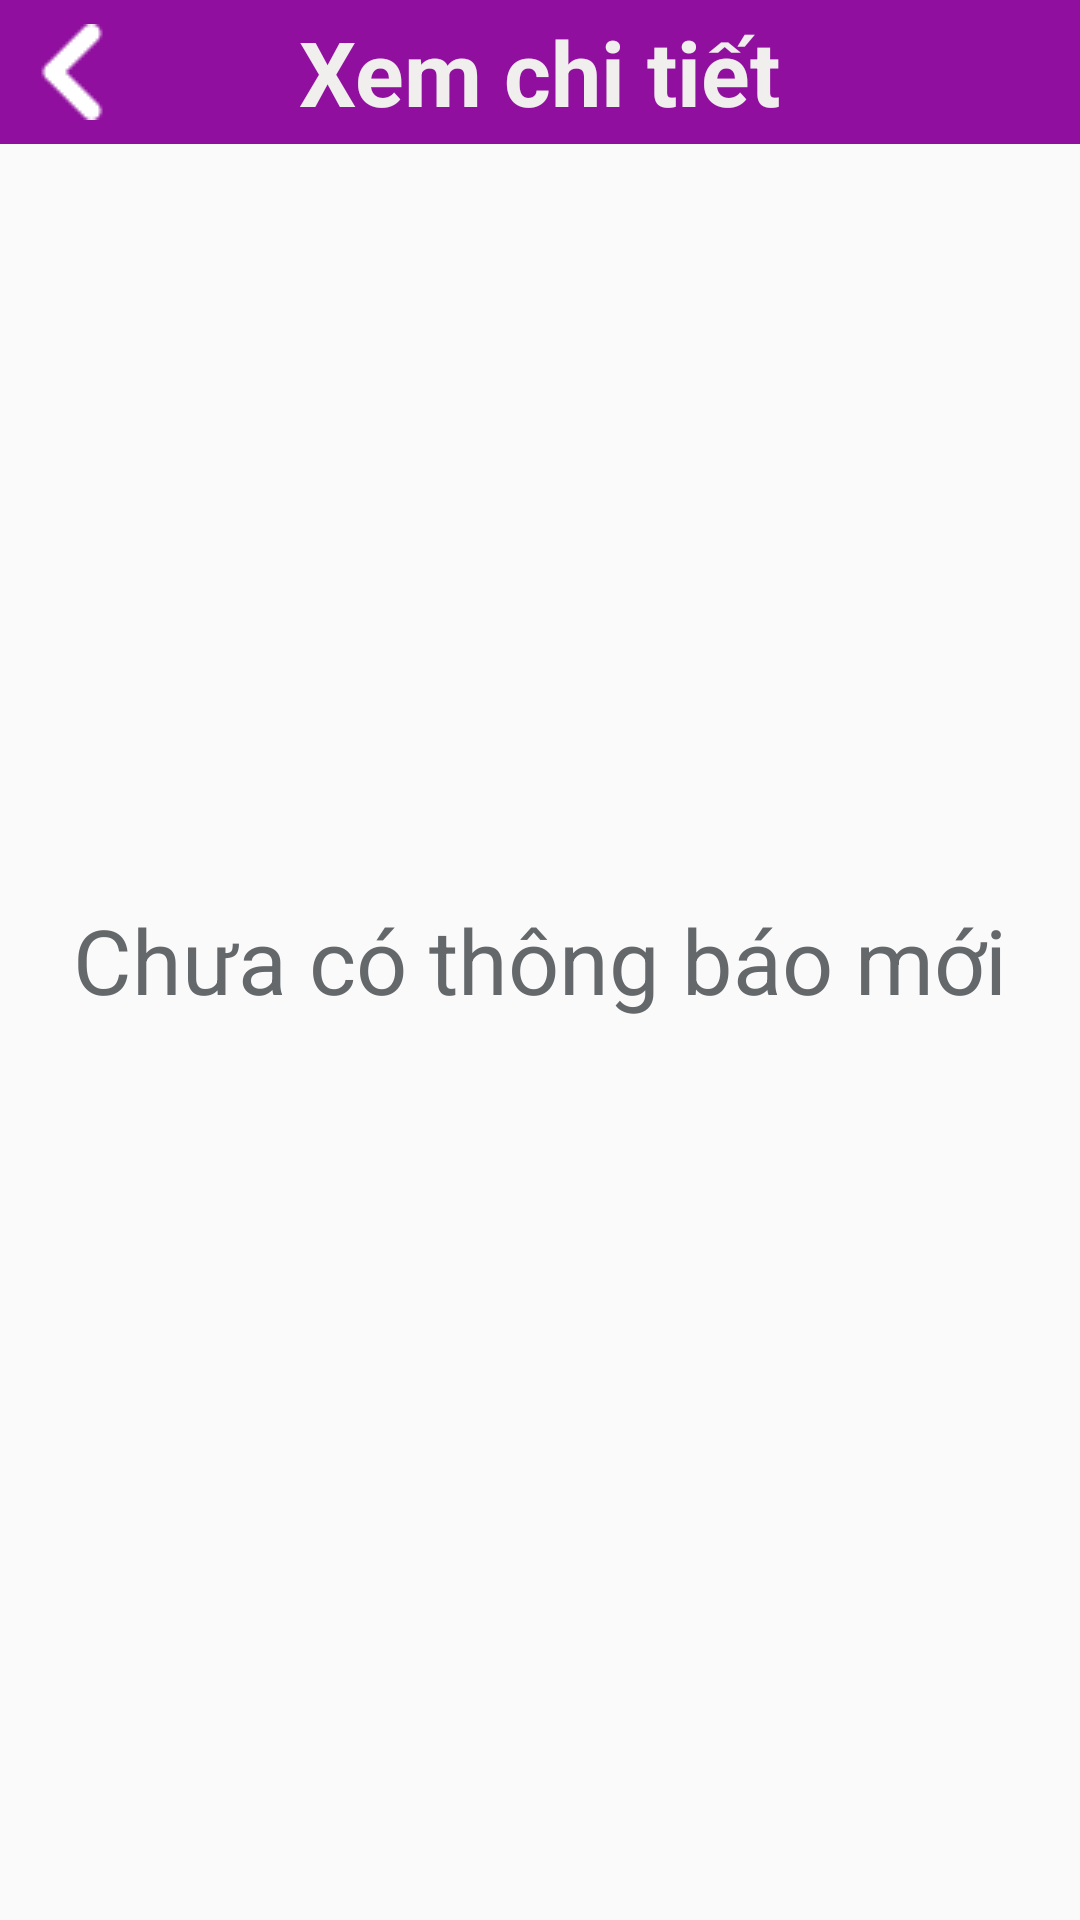

Layout XML and referenced resources for this Android screen:
<!-- AndroidManifest.xml: application theme Theme.VoCaEngLish -->
<!-- res/layout/fragment_setting_menu_thongbao.xml -->
<?xml version="1.0" encoding="utf-8"?>
<layout xmlns:android="http://schemas.android.com/apk/res/android">
    <RelativeLayout
        android:layout_width="match_parent"
        android:layout_height="match_parent">
        <RelativeLayout
            android:id="@+id/Retet"
            android:background="@color/color_tim"
            android:layout_width="match_parent"
            android:layout_height="wrap_content">

            <ImageView
                android:id="@+id/btn_back"
                android:layout_width="wrap_content"
                android:layout_height="wrap_content"
                android:layout_centerVertical="true"
                android:layout_marginStart="8dp"
                android:layout_marginLeft="8dp"
                android:layout_marginTop="8dp"
                android:layout_marginEnd="8dp"
                android:layout_marginBottom="8dp"
                android:src="@drawable/icon_backk_trang" />

            <TextView
                android:layout_width="wrap_content"
                android:layout_height="wrap_content"
                android:layout_centerInParent="true"
                android:text="Xem chi tiết"
                android:textColor="@color/color_trang"
                android:textSize="30dp"
                android:textStyle="bold" />

        </RelativeLayout>

        <TextView
            android:layout_width="wrap_content"
            android:layout_height="wrap_content"
            android:layout_centerInParent="true"
            android:text="Chưa có thông báo mới"
            android:textColor="@color/color_mau"
            android:textSize="30dp" />
    </RelativeLayout>
</layout>
<!-- resources referenced by this layout -->
<resources>
  <color name="color_mau">#64686A</color>
  <color name="color_tim">#900F9E</color>
  <color name="color_trang">#F1EEEE</color>
  <!-- drawable icon_backk_trang: png bitmap (drawable, 554 bytes) -->
  <style name="Theme.VoCaEngLish" parent="Theme.AppCompat.DayNight.DarkActionBar">
          
  
  
  
  
  
  
  
          
          <item name="android:statusBarColor" tools:targetApi="l">?attr/colorPrimaryVariant</item>
          
      </style>
</resources>
